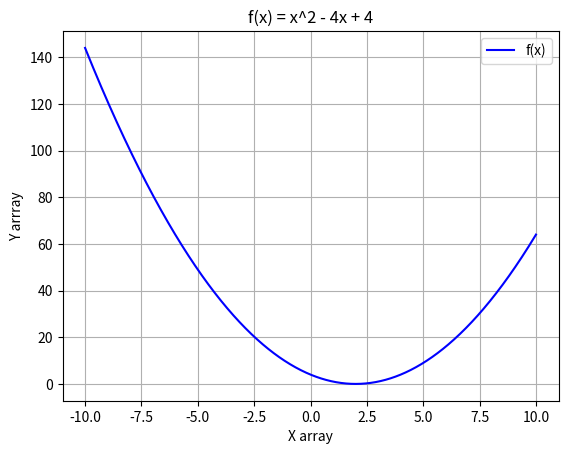
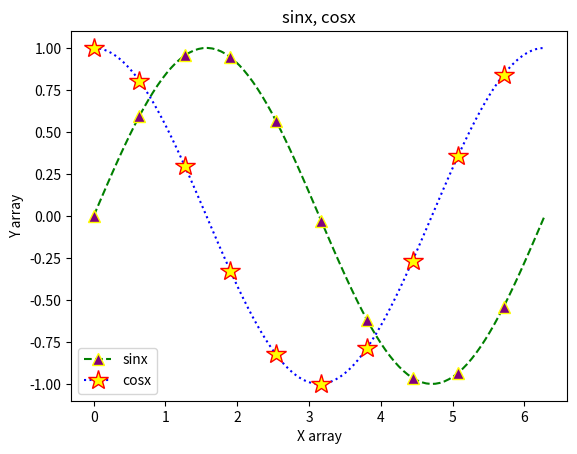
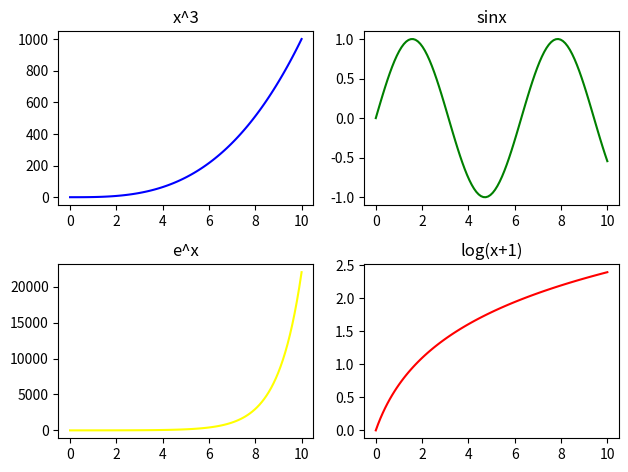
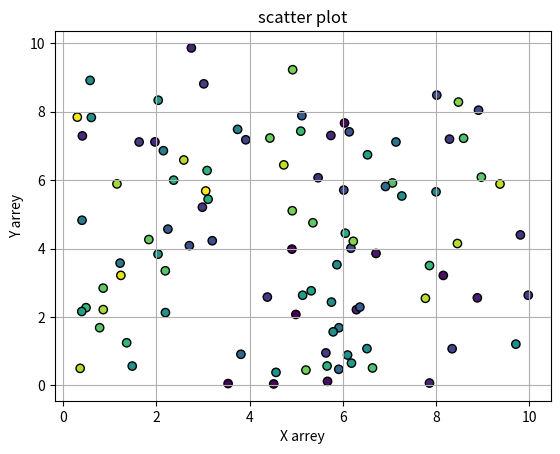
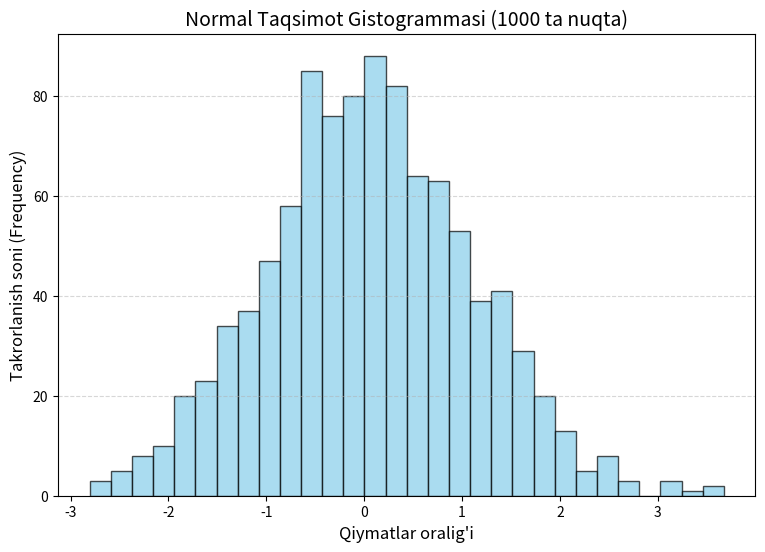
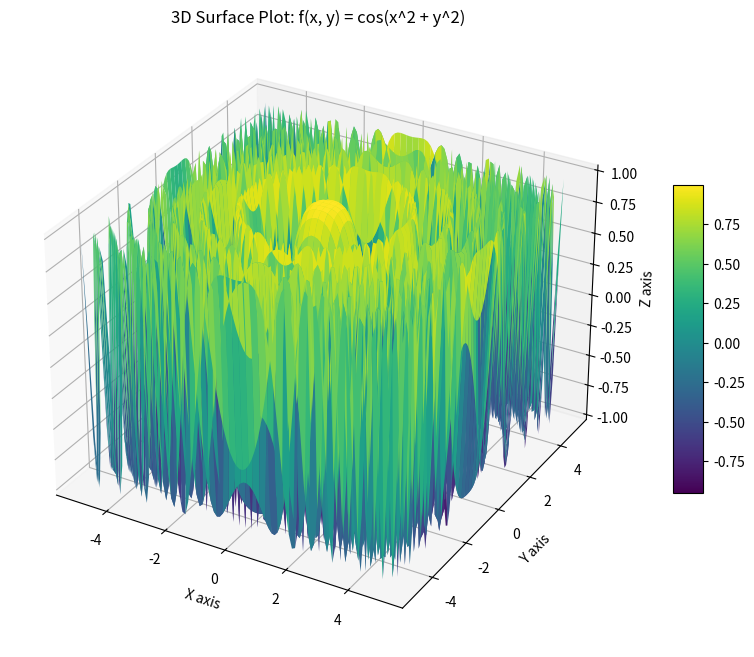
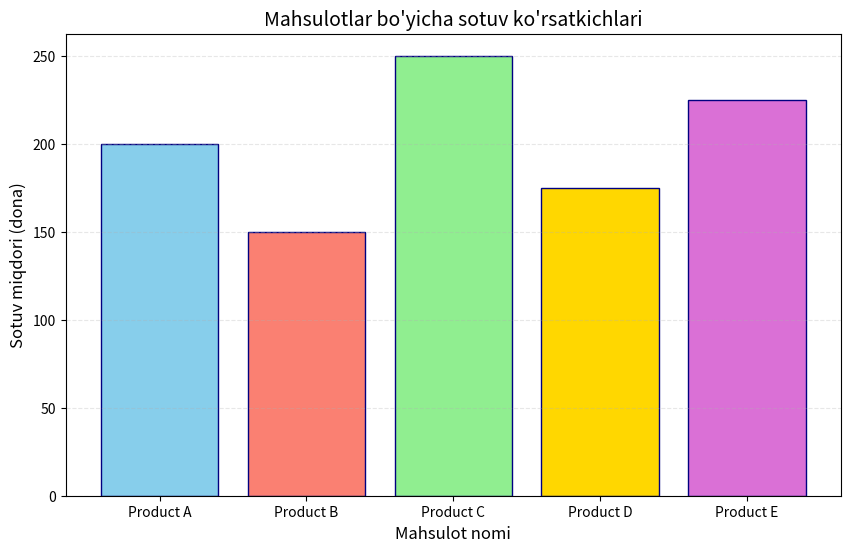
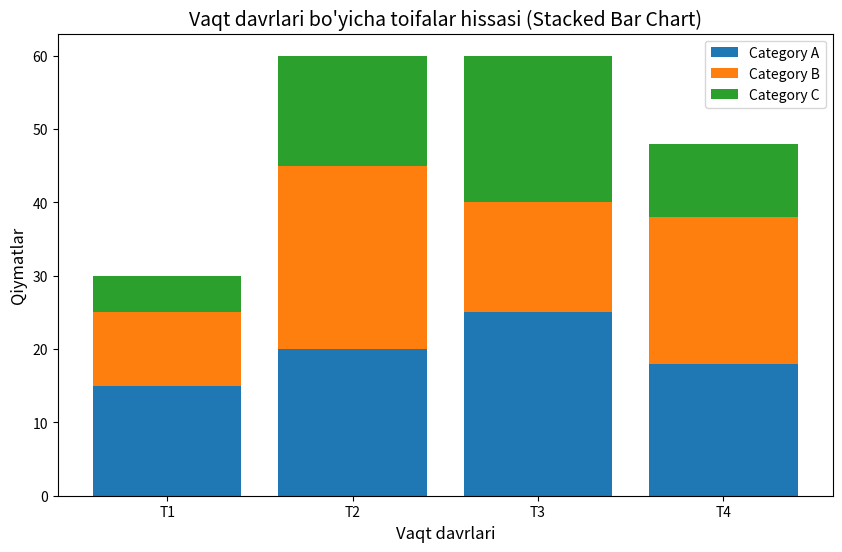

Source code (Python) for these figures, in order:
import numpy as np
import matplotlib.pyplot as plt

## task 1
x = np.linspace(-10, 10, 1000)
y = x ** 2 - 4 * x + 4
plt.plot(x, y, color = "blue", label = "f(x)")

plt.title("f(x) = x^2 - 4x + 4")
plt.xlabel("X array")
plt.ylabel("Y arrray")

plt.grid(True)
plt.legend()
plt.show()

## task 2
a = np.linspace(0, 2 * np.pi, 100)
sinx = np.sin(a)
cosx = np.cos(a)
plt.plot(a, sinx, color = "green", linestyle = "dashed", marker = "^", markevery = 10, markersize = 8, markerfacecolor = "purple", markeredgecolor = "yellow", label = "sinx")
plt.plot(a, cosx, color = "blue", linestyle = "dotted", marker = "*", markevery = 10, markersize = 15, markerfacecolor = "yellow", markeredgecolor = "red", label = "cosx")

plt.title("sinx, cosx")
plt.xlabel("X array")
plt.ylabel("Y array")
plt.legend()
plt.show()

## task 3
x = np.linspace(0, 10, 100)
x3 = x ** 3
sinx = np.sin(x)
ex = np.exp(x)
logx = np.log(x+1)

plt.subplot(2, 2, 1)
plt.plot(x, x3, color = "blue")
plt.title("x^3")

plt.subplot(2, 2, 2)
plt.plot(x, sinx, color = "green")
plt.title("sinx")

plt.subplot(2, 2, 3)
plt.plot(x, ex, color = "yellow")
plt.title("e^x")

plt.subplot(2, 2, 4)
plt.plot(x, logx, color = "red")
plt.title("log(x+1)")
plt.tight_layout(pad= 1.0)
plt.show()

## task 4

x = np.random.uniform(0, 10, 100)
y = np.random.uniform(0, 10, 100)
colors = np.random.uniform(0, 100, 100)

plt.scatter(x, y, c = colors, marker = "o", cmap= "viridis", edgecolors="black")

plt.title("scatter plot")
plt.xlabel("X arrey")
plt.ylabel("Y arrey")
plt.grid(True)

plt.show()

## task 5

import matplotlib.pyplot as plt
import numpy as np

data = np.random.normal(0, 1, 1000)

plt.figure(figsize=(9, 6))
plt.hist(data, bins=30, color='skyblue', edgecolor='black', alpha=0.7)

plt.title("Normal Taqsimot Gistogrammasi (1000 ta nuqta)", fontsize=14)
plt.xlabel("Qiymatlar oralig'i", fontsize=12)
plt.ylabel("Takrorlanish soni (Frequency)", fontsize=12)

plt.grid(axis='y', linestyle='--', alpha=0.5)
plt.show()

## task 6
import matplotlib.pyplot as plt
import numpy as np
from mpl_toolkits.mplot3d import Axes3D

# 1. Ma'lumot tayyorlash
x = np.linspace(-5, 5, 100)
y = np.linspace(-5, 5, 100)
X, Y = np.meshgrid(x, y)
Z = np.cos(X**2 + Y**2)

# 2. Grafik yaratish
fig = plt.figure(figsize=(12, 8))
ax = fig.add_subplot(111, projection='3d')

# 3. Sirtni chizish
surf = ax.plot_surface(X, Y, Z, cmap='viridis', edgecolor='none')

# 4. Bezatish
ax.set_title("3D Surface Plot: f(x, y) = cos(x^2 + y^2)")
ax.set_xlabel("X axis")
ax.set_ylabel("Y axis")
ax.set_zlabel("Z axis")

# Ranglar panelini (colorbar) qo'shish
fig.colorbar(surf, ax=ax, shrink=0.5, aspect=10)

plt.show()

## task 7
import matplotlib.pyplot as plt

products = ['Product A', 'Product B', 'Product C', 'Product D', 'Product E']
sales = [200, 150, 250, 175, 225]
colors = ['skyblue', 'salmon', 'lightgreen', 'gold', 'orchid']

plt.figure(figsize=(10, 6))
plt.bar(products, sales, color=colors, edgecolor='navy')

plt.title("Mahsulotlar bo'yicha sotuv ko'rsatkichlari", fontsize=14)
plt.xlabel("Mahsulot nomi", fontsize=12)
plt.ylabel("Sotuv miqdori (dona)", fontsize=12)

plt.grid(axis='y', linestyle='--', alpha=0.3)
plt.show()

## task 8
import matplotlib.pyplot as plt
import numpy as np

periods = ['T1', 'T2', 'T3', 'T4']
cat_a = [15, 20, 25, 18]
cat_b = [10, 25, 15, 20]
cat_c = [5, 15, 20, 10]

plt.figure(figsize=(10, 6))

# Birinchi qatlam
plt.bar(periods, cat_a, label='Category A', color='#1f77b4')

# Ikkinchi qatlam (A ning ustiga qo'yiladi)
plt.bar(periods, cat_b, bottom=cat_a, label='Category B', color='#ff7f0e')

# Uchinchi qatlam (A va B ning yig'indisi ustiga qo'yiladi)
cat_a_b = np.add(cat_a, cat_b)
plt.bar(periods, cat_c, bottom=cat_a_b, label='Category C', color='#2ca02c')

plt.title("Vaqt davrlari bo'yicha toifalar hissasi (Stacked Bar Chart)", fontsize=14)
plt.xlabel("Vaqt davrlari", fontsize=12)
plt.ylabel("Qiymatlar", fontsize=12)
plt.legend()

plt.show()
